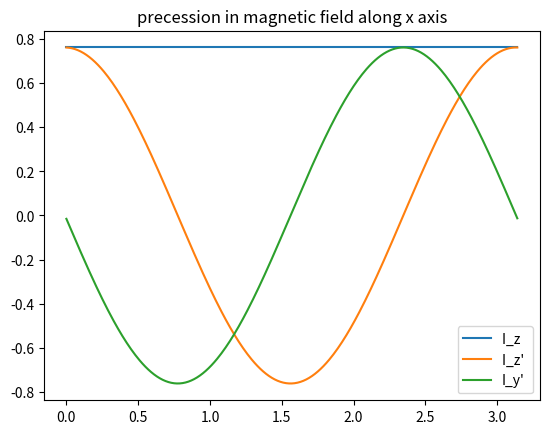

The script that saved this image:
import matplotlib
import numpy as np
from scipy.linalg import expm
import matplotlib.pyplot as plt


sigma_1 = np.array([[0, 1], [1, 0]])
sigma_2 = np.array([[0, -1.j], [1.j, 0]])
sigma_3 = np.array([[1, 0], [0, -1]])

gamma = 1
B = 1
k_b = 1
T = 1
beta = 1 / (k_b * T)


def create_operator(operators):
    # create operator for multi particle states
    New_operator = 1
    for operator in operators:
        New_operator = np.kron(New_operator, operator)
    return New_operator

class system:


    def Com(self, A, B):
        return np.dot(A, B) - np.dot(B, A)

    sigma = [np.array([[0, 1], [1, 0]]), np.array([[0, -1.j], [1.j, 0]]), np.array([[1, 0], [0, -1]])]

    # set pauli matrices
    def __init__(self, Hamiltonian=B * create_operator([sigma[2]])):
        self.Hamiltonian = Hamiltonian
        # self.Density_Operator = np.array(0.5*np.identity(2) +0.5*B*self.sigma[2])
        self.Density_Operator = np.array(expm(beta * Hamiltonian))
        self.Density_Operator = self.Density_Operator / np.sum(self.Density_Operator)

    def rotation(self, theta):
        # TODO: work out how to rotate
        # general rotation about all axis x=0, y=1 and z =2
        R = np.array([[np.cos(theta[2]) * np.cos(theta[1]),
                       np.cos(theta[2]) * np.sin(theta[1]) * np.sin(theta[0]) - np.sin(theta[2]) * np.cos(theta[0]),
                       np.cos(theta[2]) * np.sin(theta[1]) * np.cos(theta[0]) - np.sin(theta[2]) * np.sin(theta[0])],

                      [np.sin(theta[2]) * np.cos(theta[1]),
                       np.sin(theta[2]) * np.sin(theta[1]) * np.sin(theta[0]) + np.cos(theta[2]) * np.cos(theta[0]),
                       np.sin(theta[2]) * np.sin(theta[1]) * np.cos(theta[0]) - np.cos(theta[2]) * np.sin(theta[0])],

                      [-np.sin(theta[1]), np.cos(theta[1]) * np.sin(theta[0]), np.cos(theta[1]) * np.cos(theta[0])]])
        return R

    def rotating_frame(self):
        pass

    def Time_evolution(self, Operator):
        temp_op = Operator
        time_evolution_list= []
        # TODO: append a operator thing
        delta_t = 0.01
        T = np.arange(0, np.pi, delta_t)
        for t in T:
            temp_op = np.dot(expm(1.j * self.Hamiltonian * delta_t), np.dot(temp_op,expm(-1.j * self.Hamiltonian * delta_t)))
            time_evolution_list.append(self.expectation_value(temp_op))

        plt.plot(T,time_evolution_list)


    def expectation_value(self, Operator):
        return (np.trace(np.dot(Operator, self.Density_Operator)))
    def Change_Hamiltonian(self, New_Hamiltonian):
        self.Hamiltonian=New_Hamiltonian

x = system()

x.Time_evolution(x.sigma[2])

x.Change_Hamiltonian(B * create_operator([x.sigma[0]]))
x.Time_evolution(x.sigma[2])
x.Time_evolution(x.sigma[1])
plt.title("precession in magnetic field along x axis")
plt.legend(["I_z ","I_z' ","I_y'"])
plt.show()
# print(x.Density_Operator)
# print(x.expectation_value(x.sigma[2]))
# x.Time_evolution(x.sigma[1]
